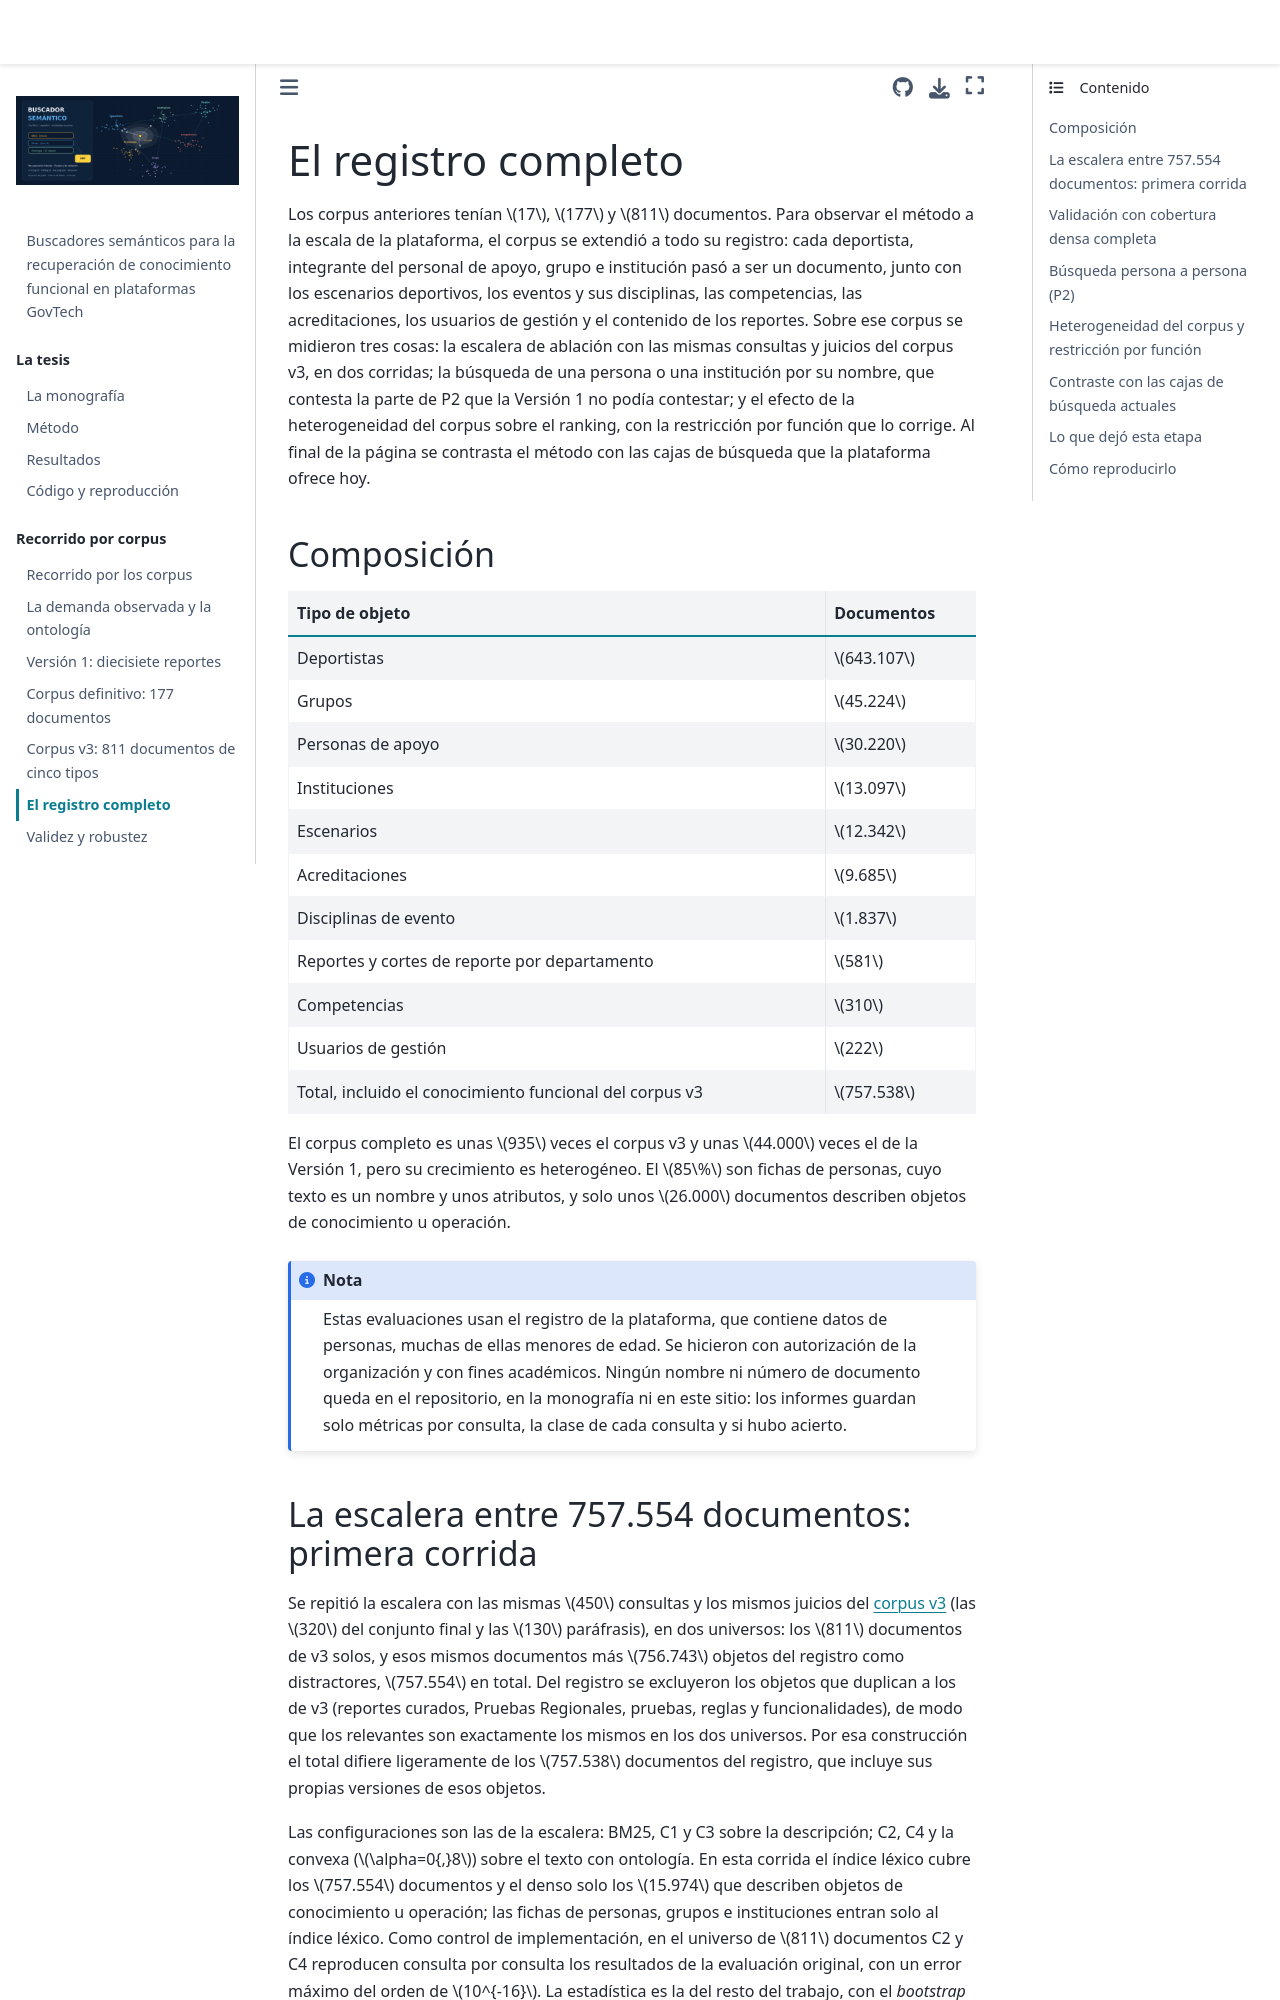

repository: luispenaranda08/semantic_search_engine · page: recorrido/05_registro_completo.html · generator: jekyll

# El registro completo

Los corpus anteriores tenían $17$, $177$ y $811$ documentos. Para observar el método a la escala de
la plataforma, el corpus se extendió a todo su registro: cada deportista, integrante del personal
de apoyo, grupo e institución pasó a ser un documento, junto con los escenarios deportivos, los
eventos y sus disciplinas, las competencias, las acreditaciones, los usuarios de gestión y el
contenido de los reportes. Sobre ese corpus se midieron tres cosas: la escalera de ablación con
las mismas consultas y juicios del corpus v3, en dos corridas; la búsqueda de una persona o una
institución por su nombre, que contesta la parte de P2 que la Versión 1 no podía contestar; y el
efecto de la heterogeneidad del corpus sobre el ranking, con la restricción por función que lo
corrige. Al final de la página se contrasta el método con las cajas de búsqueda que la
plataforma ofrece hoy.

## Composición

| Tipo de objeto | Documentos |
|---|---|
| Deportistas | $643.107$ |
| Grupos | $45.224$ |
| Personas de apoyo | $30.220$ |
| Instituciones | $13.097$ |
| Escenarios | $12.342$ |
| Acreditaciones | $9.685$ |
| Disciplinas de evento | $1.837$ |
| Reportes y cortes de reporte por departamento | $581$ |
| Competencias | $310$ |
| Usuarios de gestión | $222$ |
| Total, incluido el conocimiento funcional del corpus v3 | $757.538$ |

El corpus completo es unas $935$ veces el corpus v3 y unas $44.000$ veces el de la Versión 1, pero
su crecimiento es heterogéneo. El $85\%$ son fichas de personas, cuyo texto es un nombre y unos
atributos, y solo unos $26.000$ documentos describen objetos de conocimiento u operación.

```{note}
Estas evaluaciones usan el registro de la plataforma, que contiene datos de personas, muchas de
ellas menores de edad. Se hicieron con autorización de la organización y con fines académicos.
Ningún nombre ni número de documento queda en el repositorio, en la monografía ni en este sitio:
los informes guardan solo métricas por consulta, la clase de cada consulta y si hubo acierto.
```
